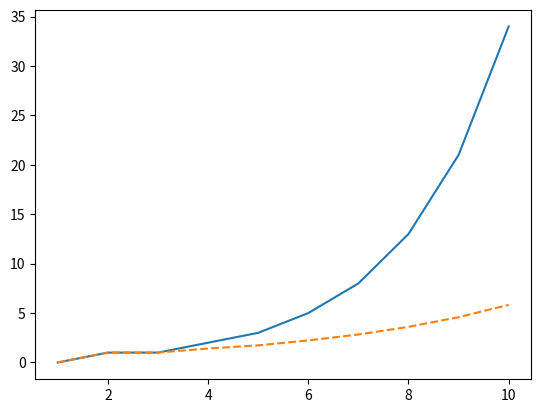

Write Python code to recreate this figure.
"""
First 10 terms of a Fibonacci series are stored in a list namely

fib = [0,1,1,2,3,5,8,13,21,34]
sqre = np.sqrt(fib)

Write a program to plot Fibonacci terms and their square root with two separate line.
(with different types of markers) 
"""

import matplotlib.pyplot as plt
import numpy as np

fib = [0, 1, 1, 2, 3, 5, 8, 13, 21, 34]
sqfib = np.sqrt(fib)

plt.plot(range(1, 11), fib, linestyle="solid")
plt.plot(range(1, 11), sqfib, linestyle="dashed")
plt.show()
